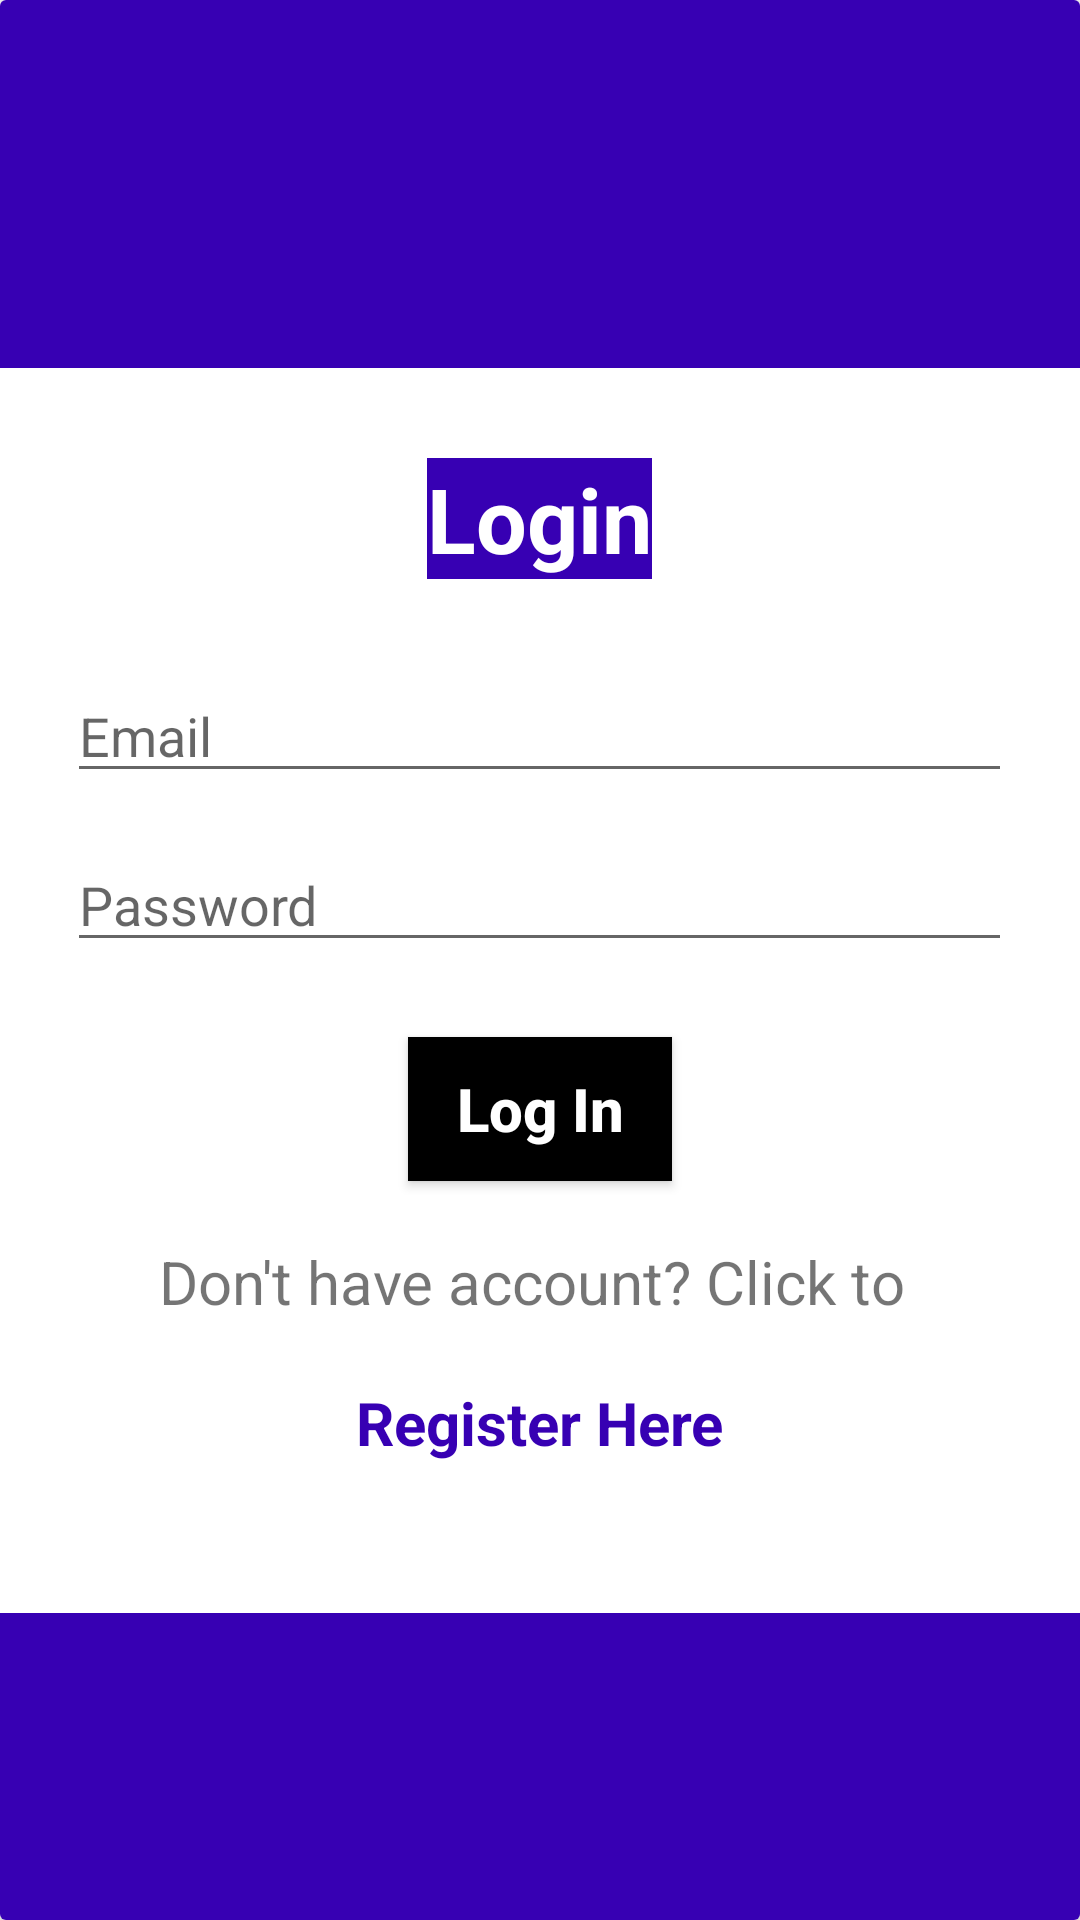

Layout XML and referenced resources for this Android screen:
<!-- AndroidManifest.xml: application theme Theme.Townfacilityapp -->
<!-- res/layout/activity_login.xml -->
<androidx.cardview.widget.CardView xmlns:android="http://schemas.android.com/apk/res/android"
    xmlns:tools="http://schemas.android.com/tools"
    android:layout_width="match_parent"
    android:layout_height="wrap_content">

    <LinearLayout

        android:layout_width="match_parent"
        android:layout_height="match_parent"
        android:gravity="center"
        android:orientation="vertical">
        <View

            android:layout_marginTop="0dp"
            android:layout_width="match_parent"
            android:layout_height="150dp"
            android:background="@color/design_default_color_primary_dark"
            />
        <TextView
            android:layout_width="wrap_content"
            android:layout_height="wrap_content"
            android:layout_margin="30dp"
            android:background="@color/design_default_color_primary_dark"
            android:text="Login"
            android:textColor="@color/white"
            android:textSize="30sp"
            android:textStyle="bold"

            tools:ignore="HardcodedText" />

        <EditText
            android:id="@+id/email"
            android:layout_width="wrap_content"
            android:layout_height="wrap_content"
            android:layout_marginBottom="15dp"
            android:ems="15"
            android:textColor="@color/black"
            android:hint="Email"
            android:inputType="textEmailAddress"
            tools:ignore="HardcodedText" />

        <EditText
            android:id="@+id/password"
            android:layout_width="wrap_content"
            android:layout_height="wrap_content"
            android:layout_marginBottom="15dp"
            android:ems="15"
            android:textColor="@color/black"
            android:hint="Password"
            android:inputType="textPassword"

            />

        <Button
            android:id="@+id/btnlogin"
            android:layout_width="wrap_content"
            android:layout_height="wrap_content"
            android:layout_marginTop="10dp"
            android:background="@color/black"
            android:text="Log In"
            android:textAllCaps="false"
            android:textColor="@color/white"
            android:textSize="20dp"
            android:textStyle="bold" />
        <TextView
            android:layout_width="wrap_content"
            android:layout_height="wrap_content"
            android:text="Don't have account? Click to "
            android:textSize="20dp"
            android:layout_marginTop="20dp"
            android:layout_marginBottom="10dp"
            />

        <TextView
            android:id="@+id/newaccount"
            android:layout_width="wrap_content"
            android:layout_height="wrap_content"
            android:layout_gravity="center"
            android:layout_marginTop="10dp"
            android:text="Register Here"
            android:textColor="@color/design_default_color_primary_dark"
            android:textSize="20dp"
            android:textStyle="bold"
            />


        <View

            android:layout_marginTop="50dp"
            android:layout_width="match_parent"
            android:layout_height="130dp"
            android:background="@color/design_default_color_primary_dark"
            />
        <TextView
            android:layout_width="wrap_content"
            android:layout_height="wrap_content"
            android:text="All rights are Reserved"
            />
    </LinearLayout>

</androidx.cardview.widget.CardView>
<!-- resources referenced by this layout -->
<resources>
  <style name="Theme.Townfacilityapp" parent="Theme.MaterialComponents.DayNight.DarkActionBar">
          
          <item name="colorPrimary">@color/purple_500</item>
          <item name="colorPrimaryVariant">@color/purple_700</item>
          <item name="colorOnPrimary">@color/white</item>
          
          <item name="colorSecondary">@color/teal_200</item>
          <item name="colorSecondaryVariant">@color/teal_700</item>
          <item name="colorOnSecondary">@color/black</item>
          
          <item name="android:statusBarColor" tools:targetApi="l">?attr/colorPrimaryVariant</item>
          
      </style>
  <!-- not gathered from this repository: default colours our renderer supplied (Android Studio template values) -->
  <color name="purple_500">#FF6200EE</color>
  <color name="purple_700">#FF3700B3</color>
  <color name="teal_200">#FF03DAC5</color>
  <color name="teal_700">#FF018786</color>
  <color name="black">#FF000000</color>
  <color name="white">#FFFFFFFF</color>
</resources>
